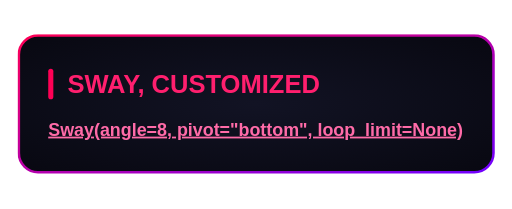
t = 0.00 s
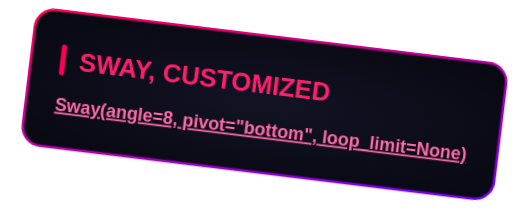
t = 0.75 s
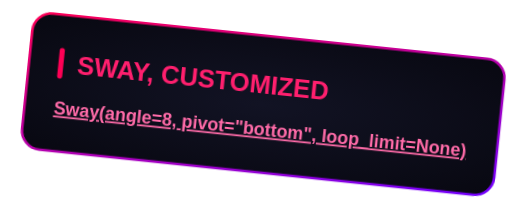
t = 1.50 s
t = 2.00 s: frame unchanged from t = 0.00 s, image omitted
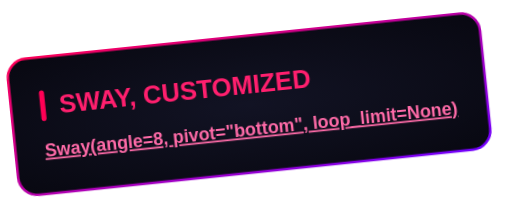
t = 2.50 s
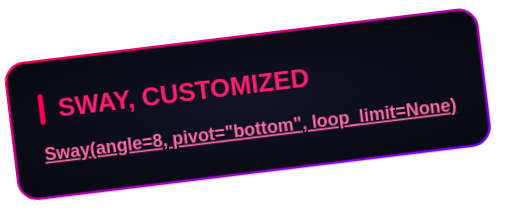
t = 3.25 s

The animated SVG that drew these frames (rendered in a browser with its animation timeline set to each time). Animation: 1 CSS @keyframes rule; one cycle of 4.00 s, repeats indefinitely.

<svg xmlns="http://www.w3.org/2000/svg" width="400" height="163.608" viewBox="0 0 400 163.608"><style>
@keyframes sway-ac1520d5 {
0% { opacity: 1; transform: translate(0px, 0px) rotate(0deg) scale(1, 1); transform-origin: 50% 100%; } 25% { opacity: 1; transform: translate(0px, 0px) rotate(8deg) scale(1, 1); transform-origin: 50% 100%; } 75% { opacity: 1; transform: translate(0px, 0px) rotate(-8deg) scale(1, 1); transform-origin: 50% 100%; } 100% { opacity: 1; transform: translate(0px, 0px) rotate(0deg) scale(1, 1); transform-origin: 50% 100%; }
}
.sway-ac1520d5 {
  animation: sway-ac1520d5 4s ease-in-out 0s infinite both;
  transform-box: fill-box;
  transform-origin: center;
}
@media (prefers-reduced-motion: reduce) {
  .sway-ac1520d5 { animation: none; }
}
</style><g transform="translate(13.3522 26.7738)"><g class="sway-ac1520d5"><defs><radialGradient id="background" cx="0.5" cy="0.5" r="0.7"><stop offset="0" stop-color="#121324"/><stop offset="1" stop-color="#080811"/></radialGradient><linearGradient id="border" x1="0" y1="0" x2="1" y2="1"><stop offset="0" stop-color="#FF0055"/><stop offset="1" stop-color="#7000FF"/></linearGradient></defs><rect x="1" y="1" width="371.553" height="107" rx="15" fill="url(#background)" stroke="none" stroke-width="2"/><rect x="1" y="1" width="371.553" height="107" rx="15" fill="none" stroke="url(#border)" stroke-width="2"/><g font-family="Arial, Helvetica, sans-serif"><rect x="24.0" y="27.0" width="4" height="24.0" rx="2" fill="#FF0055"/><text x="39.0" y="46.0" font-size="20" fill="#FF1F6E" font-weight="700">SWAY, CUSTOMIZED</text><text x="24.0" y="79.4" font-size="14" fill="#F2F2FF"><tspan fill="#FF6BA8" font-weight="700" text-decoration="underline">Sway(angle=8, pivot="bottom", loop_limit=None)</tspan></text></g></g></g></svg>
